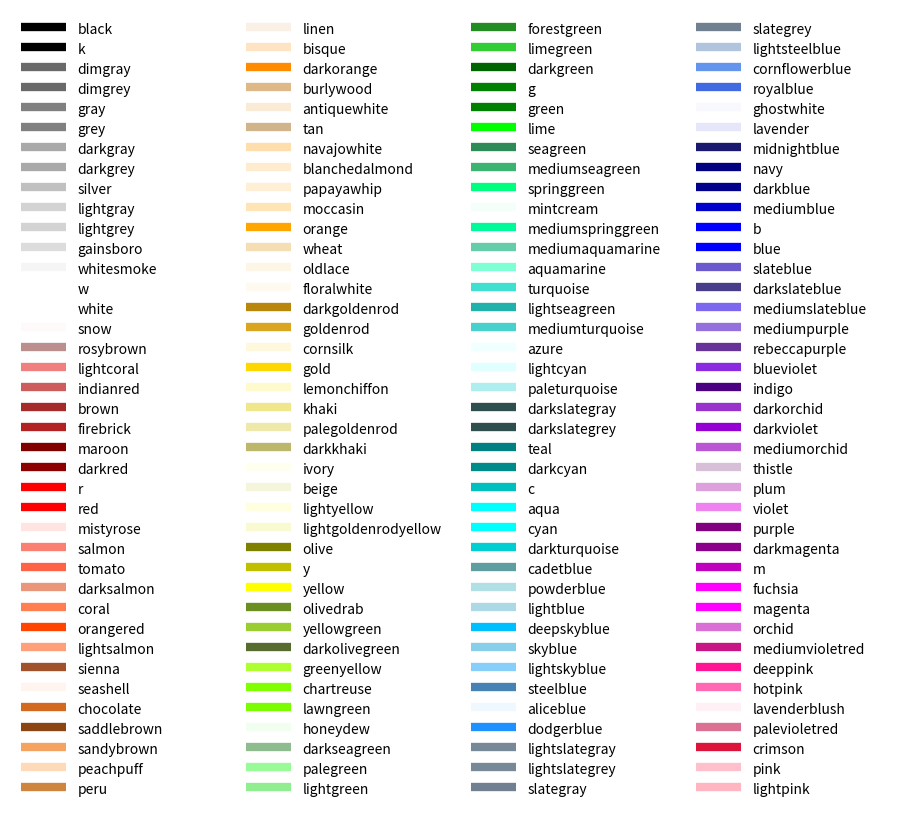

Here is the Python script that generated this plot:
# -*- coding: utf-8 -*-
"""matplotlib_named_colors.ipynb

Automatically generated by Colaboratory.

Original file is located at
    https://colab.research.google.com/<link-removed>
"""

import matplotlib.pyplot as plt
from matplotlib import colors as mcolors


colors = dict(mcolors.BASE_COLORS, **mcolors.CSS4_COLORS)

# Sort colors by hue, saturation, value and name.
by_hsv = sorted((tuple(mcolors.rgb_to_hsv(mcolors.to_rgba(color)[:3])), name)
                for name, color in colors.items())
sorted_names = [name for hsv, name in by_hsv]

n = len(sorted_names)
ncols = 4
nrows = n // ncols

fig, ax = plt.subplots(figsize=(9, 8), dpi = 300)

# Get height and width
X, Y = fig.get_dpi() * fig.get_size_inches()
h = Y / (nrows + 1)
w = X / ncols

for i, name in enumerate(sorted_names):
    row = i % nrows
    col = i // nrows
    y = Y - (row * h) - h

    xi_line = w * (col + 0.05)
    xf_line = w * (col + 0.25)
    xi_text = w * (col + 0.3)

    ax.text(xi_text, y, name, fontsize=(10),
            horizontalalignment='left',
            verticalalignment='center')

    ax.hlines(y + h * 0.1, xi_line, xf_line,
              color=colors[name], linewidth=(6))

ax.set_xlim(0, X)
ax.set_ylim(0, Y)
ax.set_axis_off()

fig.subplots_adjust(left=0, right=1,
                    top=1, bottom=0,
                    hspace=0, wspace=0)
plt.show()

